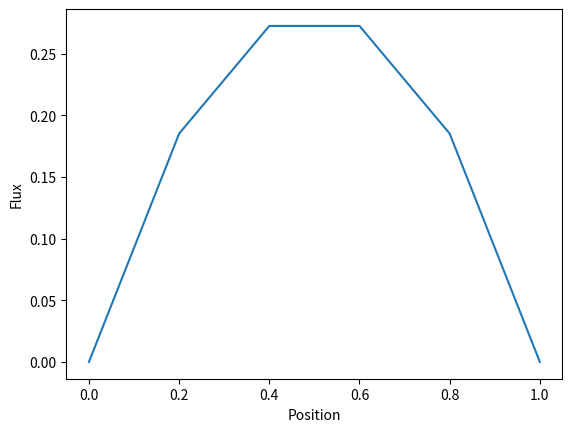

This figure's Python source:
import numpy as np
import matplotlib.pyplot as plt

#Thomas Algorithm
def T_alg(A,b,x):
    """Solves a tridiagonal system using the Thomas Algorithm"""
    N = A.shape[0]
    for i in range(1,N):
        w = A[i,i-1] / A[i-1,i-1]
        A[i,:] = A[i,:] - A[i-1,:] * w
        b[i] = b[i] - b[i-1] * w
    for i in range(N-1,-1,-1):
        if i == N-1:
            x[i] = b[i] / A[i,i]
        else:
            x[i] = (b[i] - A[i,i+1] * x[i+1]) / A[i,i]
    return x

# Problem Size
n = 6
Delta = 1/(n-1)

# Material Properties
D = 1.0/3.0
Sig_a = 1.0
S = 1.0

# Matrices and Vectors associated with problem
A = np.zeros((n,n))
b = np.zeros(n)
x = np.zeros(n)

# Fill in problem
# First Node
A[0,1] = -D/Delta
A[0,0] = Sig_a*Delta - A[0,1]
b[0] = S*Delta
# Internal Nodes
for i in range(1,n-1):
    A[i,i-1] = -D/Delta
    A[i,i+1] = -D/Delta
    A[i,i] = Sig_a*Delta - (A[i,i-1]+A[i,i+1])
    b[i] = S*Delta
# Last Node
A[n-1,n-2] = -D/Delta
A[n-1,n-1] = Sig_a*Delta - A[n-1,n-2]
b[n-1] = S*Delta

# Apply Boundary Conditions
A[0,0] = 1E5
A[n-1,n-1] = 1E5

# Solve the problem
x = T_alg(A,b,x)

# Generate flux plot
position = np.zeros(n)
for i in range(n):
    position[i] = i*Delta
plt.plot(position,x)
plt.xlabel("Position")
plt.ylabel("Flux")
plt.show()
